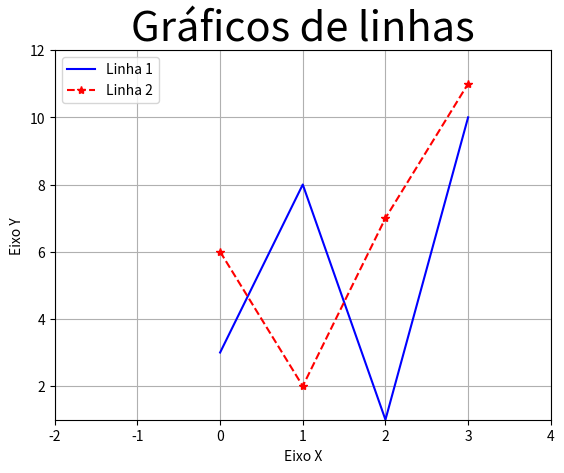

The matplotlib source for this figure:
import numpy as np
import matplotlib.pyplot as plt

x1 = np.array([0, 1, 2, 3])
y1 = np.array([3, 8, 1, 10])

x2 = np.array([0, 1, 2, 3])
y2 = np.array([6, 2, 7, 11])

plt.ylabel("Eixo Y")
plt.xlabel("Eixo X")
plt.plot(x1, y1, '-b', label = "Linha 1")
plt.plot(x2, y2, '*--r', label = "Linha 2")

#       (eixo X), (eixo Y)
plt.axis((-2, 4, 1, 12))

plt.legend()
plt.title("Gráficos de linhas", color = "black", fontsize = '30', style='italic')
plt.grid(True)

plt.show()
